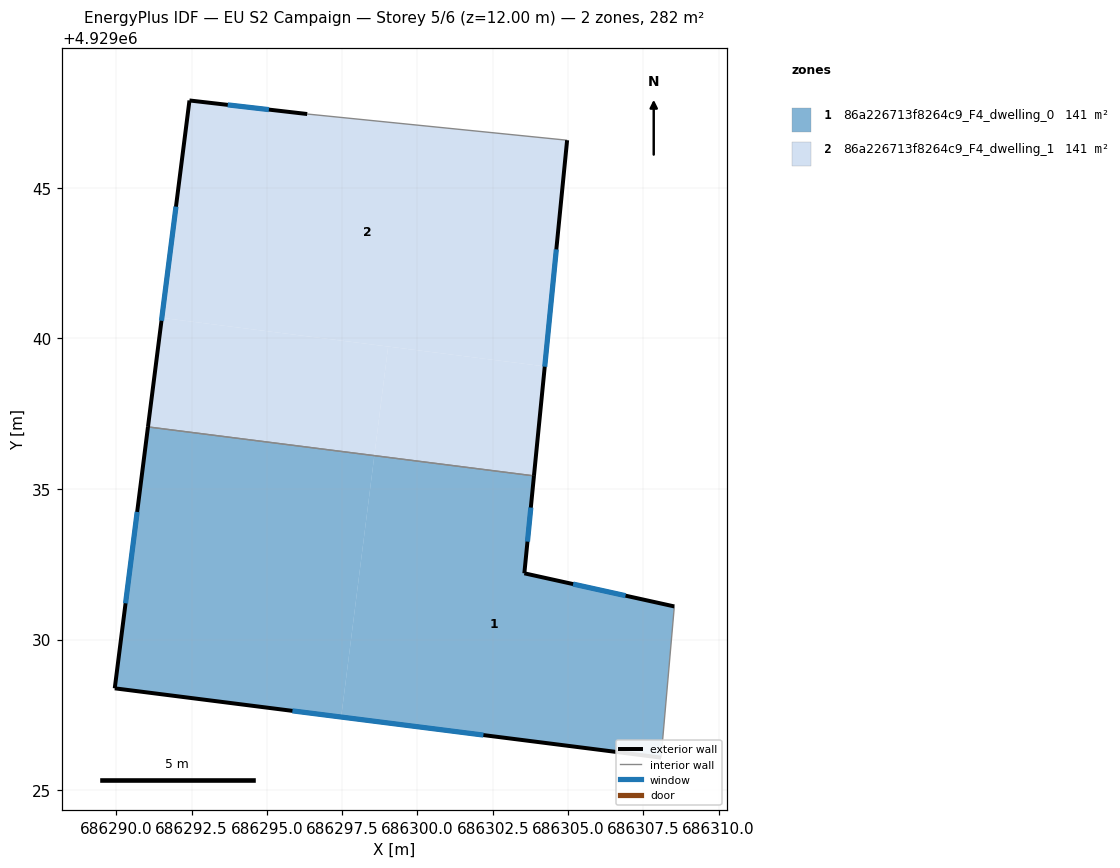
=== STOREY PLAN SPEC (per zone: floor XY polygon, exterior-wall plan segments, windows/doors) ===
zone 1: 86a226713f8264c9_F4_dwelling_0  (140.9 m²)
  floor: (686297.47, 4929027.43) (686298.57, 4929036.11) (686291.05, 4929037.06) (686289.95, 4929028.38)
  floor: (686308.09, 4929026.08) (686308.53, 4929031.10) (686303.55, 4929032.20) (686303.87, 4929035.44) (686298.57, 4929036.11) (686297.47, 4929027.43)
  exterior wall: (686308.09, 4929026.08) – (686289.95, 4929028.38)  [18.3 m]
    window: (686302.19, 4929026.83) – (686295.85, 4929027.63)  [6.7 m²]
  exterior wall: (686289.95, 4929028.38) – (686291.05, 4929037.06)  [8.7 m]
    window: (686290.31, 4929031.21) – (686290.69, 4929034.24)  [3.2 m²]
  exterior wall: (686303.87, 4929035.44) – (686303.55, 4929032.20)  [3.3 m]
    window: (686303.77, 4929034.38) – (686303.65, 4929033.25)  [1.2 m²]
  exterior wall: (686303.55, 4929032.20) – (686308.53, 4929031.10)  [5.1 m]
    window: (686305.17, 4929031.84) – (686306.91, 4929031.46)  [1.9 m²]
  interior walls: 2
zone 2: 86a226713f8264c9_F4_dwelling_1  (140.9 m²)
  floor: (686303.87, 4929035.44) (686304.23, 4929039.07) (686299.03, 4929039.73) (686298.57, 4929036.11)
  floor: (686304.23, 4929039.07) (686304.97, 4929046.58) (686296.34, 4929047.45) (686292.43, 4929047.90) (686291.51, 4929040.68)
  floor: (686298.57, 4929036.11) (686299.03, 4929039.73) (686291.51, 4929040.68) (686291.05, 4929037.06)
  exterior wall: (686292.43, 4929047.90) – (686296.34, 4929047.45)  [3.9 m]
    window: (686293.70, 4929047.76) – (686295.07, 4929047.60)  [1.4 m²]
  exterior wall: (686304.97, 4929046.58) – (686303.87, 4929035.44)  [11.2 m]
    window: (686304.61, 4929042.96) – (686304.23, 4929039.06)  [4.1 m²]
  exterior wall: (686291.05, 4929037.06) – (686292.43, 4929047.90)  [10.9 m]
    window: (686291.50, 4929040.59) – (686291.98, 4929044.38)  [4.0 m²]
  interior walls: 2

=== DERIVED (storey summary) ===
Building: EU S2 Campaign
Storey: 5 of 6  (floor level z = 12.00 m)
Storey gross floor area: 281.9 m²
Zones on this storey: 2
  - 86a226713f8264c9_F4_dwelling_0: floor 140.9 m²; exterior wall 35.4 m (106.2 m²); 4 window(s) 13.0 m²; WWR 12.2%
  - 86a226713f8264c9_F4_dwelling_1: floor 140.9 m²; exterior wall 26.1 m (78.2 m²); 3 window(s) 9.6 m²; WWR 12.2%
Zone adjacency (shared interzone walls):
  - 86a226713f8264c9_F4_dwelling_0 ↔ 86a226713f8264c9_F4_dwelling_1